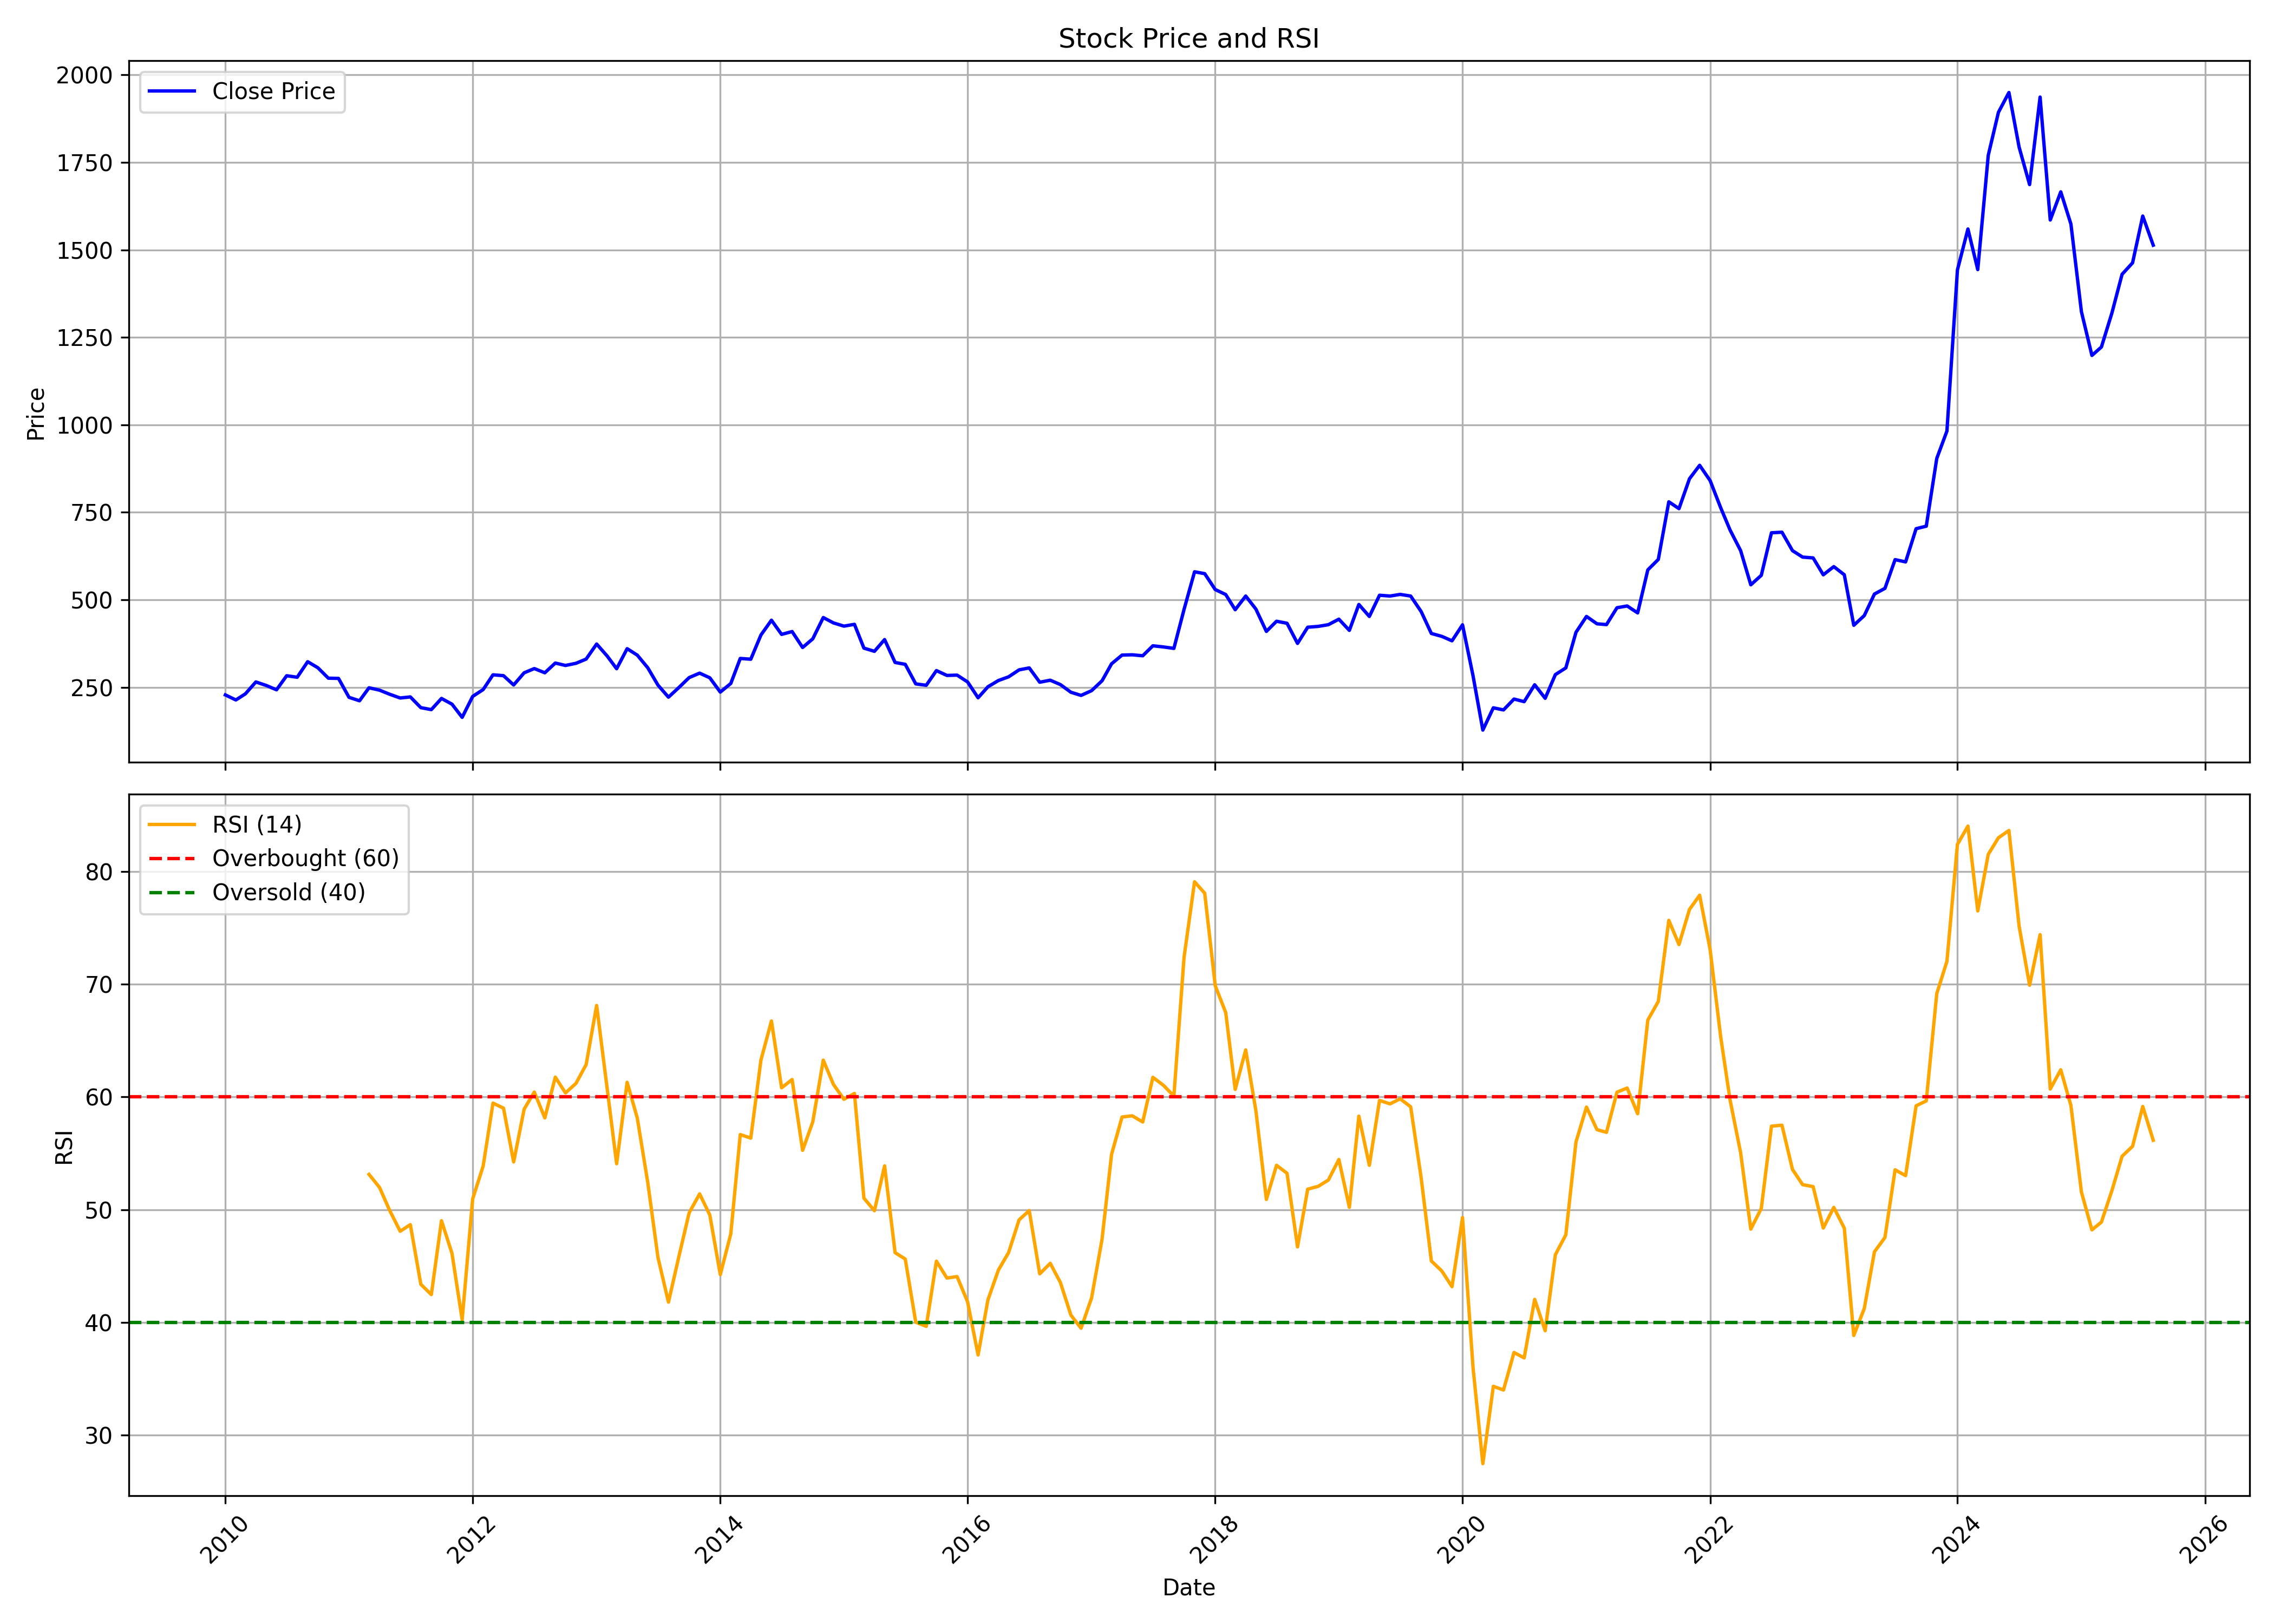

The data file committed next to this chart (first rows):
, date, symbol, open, high, low, close, volume, rsi
0, 2010-01-01, SOBHA, 205.9, 268.6, 205.2, 228, 9253901, 
1, 2010-02-01, SOBHA, 231.9, 264.1, 183, 213.6, 8250919, 
2, 2010-03-01, SOBHA, 213.6, 247.6, 205.3, 231, 2542659, 
3, 2010-04-01, SOBHA, 230, 296.6, 229.2, 265.1, 7696848, 
4, 2010-05-01, SOBHA, 258.1, 281.6, 230.8, 255.3, 5453497, 
5, 2010-06-01, SOBHA, 254.5, 256, 220, 242.7, 3336627, 
6, 2010-07-01, SOBHA, 244.8, 299.9, 239.7, 282.9, 5551322, 
7, 2010-08-01, SOBHA, 284.8, 330.3, 271.3, 278.5, 7212474, 
8, 2010-09-01, SOBHA, 282.7, 340.1, 280.2, 323, 5537389, 
9, 2010-10-01, SOBHA, 328.4, 342, 297.3, 305.7, 5422760, 
10, 2010-11-01, SOBHA, 315.6, 320.7, 245.5, 275.9, 4785634, 
11, 2010-12-01, SOBHA, 276, 285.9, 247.3, 275.2, 2671057, 
12, 2011-01-01, SOBHA, 279, 279.3, 213.3, 221.1, 2979661, 
13, 2011-02-01, SOBHA, 223, 229.7, 156.6, 211.3, 10131355, 
14, 2011-03-01, SOBHA, 211.5, 256.5, 211.5, 248.4, 4105198, 53.13
15, 2011-04-01, SOBHA, 249.7, 276.9, 237, 241.7, 5892775, 51.97
16, 2011-05-01, SOBHA, 241.2, 242.5, 203.2, 229.9, 5283458, 49.93
17, 2011-06-01, SOBHA, 231.9, 231.9, 190.5, 219.3, 3583329, 48.08
18, 2011-07-01, SOBHA, 222.9, 252.3, 209.3, 222.3, 3329692, 48.67
19, 2011-08-01, SOBHA, 223, 230.1, 177.6, 191.7, 2579039, 43.38
20, 2011-09-01, SOBHA, 191.7, 203.7, 173.6, 186, 2392317, 42.46
21, 2011-10-01, SOBHA, 184.7, 229.6, 172.2, 218, 2136658, 49.02
22, 2011-11-01, SOBHA, 222.8, 222.8, 174.8, 201.6, 1949307, 46.12
23, 2011-12-01, SOBHA, 205.6, 212.4, 153.8, 163.9, 3193951, 40.23
24, 2012-01-01, SOBHA, 166.2, 227.9, 162, 223.7, 2741060, 50.95
25, 2012-02-01, SOBHA, 224.2, 263.5, 216.2, 243.4, 4618966, 53.87
26, 2012-03-01, SOBHA, 240.1, 286.2, 223.1, 285.5, 5250077, 59.45
27, 2012-04-01, SOBHA, 286.2, 315.8, 257.9, 283.1, 3455389, 59.01
28, 2012-05-01, SOBHA, 281.3, 286.1, 242.1, 256.4, 4056999, 54.23
29, 2012-06-01, SOBHA, 260.5, 304.2, 244.5, 291.3, 3142795, 58.92
30, 2012-07-01, SOBHA, 297.5, 312.3, 283.3, 303.4, 3271054, 60.43
31, 2012-08-01, SOBHA, 303.7, 321.9, 280.5, 291.3, 2762288, 58.14
32, 2012-09-01, SOBHA, 292.3, 322, 283.1, 319.1, 2628343, 61.76
33, 2012-10-01, SOBHA, 318.3, 342.3, 305.4, 312.2, 2465123, 60.36
34, 2012-11-01, SOBHA, 304.7, 356.8, 295, 318.4, 3282615, 61.2
35, 2012-12-01, SOBHA, 318.4, 345.5, 304.6, 330.5, 1707202, 62.87
36, 2013-01-01, SOBHA, 335, 388.7, 323.8, 373.5, 4365589, 68.12
37, 2013-02-01, SOBHA, 377.1, 411.6, 317.9, 339.3, 5871848, 60.76
38, 2013-03-01, SOBHA, 342.4, 373.3, 295, 302.9, 3315694, 54.08
39, 2013-04-01, SOBHA, 308, 362.9, 295.9, 360.2, 4456541, 61.3
40, 2013-05-01, SOBHA, 360.2, 369.8, 331.9, 341.7, 2119634, 58.12
41, 2013-06-01, SOBHA, 337.6, 355.9, 292.4, 305.5, 2164862, 52.39
42, 2013-07-01, SOBHA, 317.6, 319.2, 249.8, 256.1, 2793297, 45.76
43, 2013-08-01, SOBHA, 253.8, 264.4, 198.8, 221.6, 2468270, 41.79
44, 2013-09-01, SOBHA, 218.4, 262.6, 189, 249.4, 3365226, 45.87
45, 2013-10-01, SOBHA, 252.8, 298.9, 252.8, 277.5, 2794961, 49.71
46, 2013-11-01, SOBHA, 280.4, 301.7, 253.1, 290.3, 3518615, 51.4
47, 2013-12-01, SOBHA, 287.9, 313.6, 263.8, 277, 3218003, 49.53
48, 2014-01-01, SOBHA, 275.2, 299, 231.6, 236.1, 2745514, 44.23
49, 2014-02-01, SOBHA, 247.5, 266.2, 235.7, 260.8, 2239774, 47.86
50, 2014-03-01, SOBHA, 257.3, 344, 257.3, 332.3, 6204880, 56.66
51, 2014-04-01, SOBHA, 336.5, 347.8, 317.6, 330.1, 4580592, 56.35
52, 2014-05-01, SOBHA, 330.1, 415, 316.8, 399.3, 4215602, 63.27
53, 2014-06-01, SOBHA, 401.5, 518, 393.7, 441.5, 5686941, 66.74
54, 2014-07-01, SOBHA, 445.5, 448.2, 379.8, 401, 3945367, 60.81
55, 2014-08-01, SOBHA, 403.1, 453.4, 361.3, 409.1, 4532539, 61.55
56, 2014-09-01, SOBHA, 405.4, 422.9, 346.4, 363.6, 4151405, 55.26
57, 2014-10-01, SOBHA, 364.4, 427.4, 348.6, 388.4, 5718422, 57.79
58, 2014-11-01, SOBHA, 391.2, 471.5, 382.6, 449.2, 3977538, 63.27
59, 2014-12-01, SOBHA, 452.3, 485, 402.4, 433.8, 3762655, 61.11
... 128 more rows
